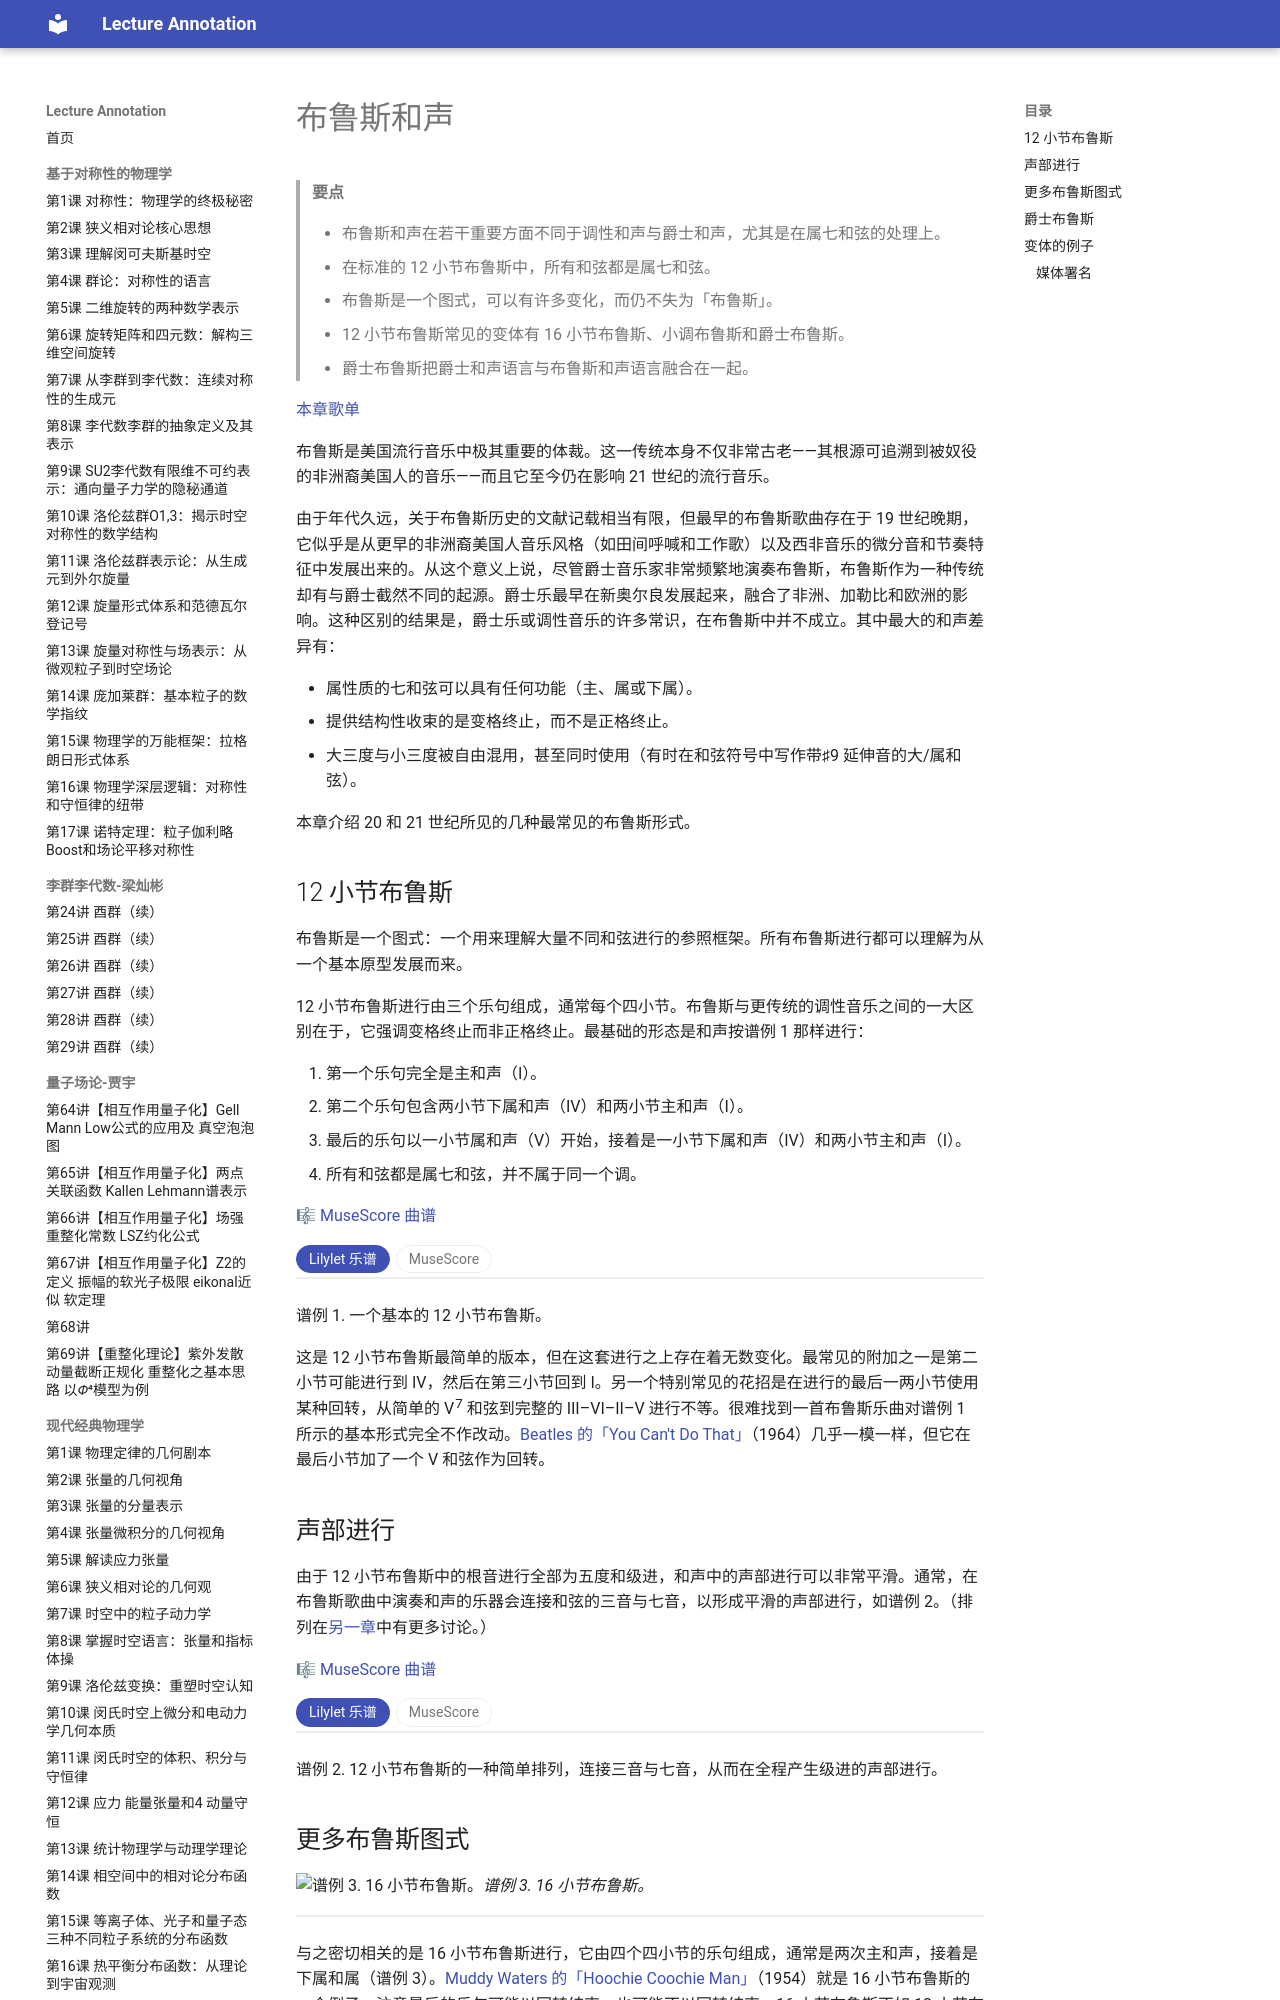

repository: k-l-lambda/lecture-annotation · page: ebooks/omt-v2/06-jazz/08-blues-harmony/index.html · generator: mkdocs

---
title: "布鲁斯和声"
slug: "blues-harmony"
source: "https://viva.pressbooks.pub/openmusictheory/chapter/blues-harmony/"
authors: ["Bryn Hughes", "Megan Lavengood"]
license: "CC BY-SA 4.0"
modified: "2025-07-15"
---

# 布鲁斯和声

> **要点**
>
> - 布鲁斯和声在若干重要方面不同于调性和声与爵士和声，尤其是在属七和弦的处理上。
> - 在标准的 12 小节布鲁斯中，所有和弦都是属七和弦。
> - 布鲁斯是一个图式，可以有许多变化，而仍不失为「布鲁斯」。
> - 12 小节布鲁斯常见的变体有 16 小节布鲁斯、小调布鲁斯和爵士布鲁斯。
> - 爵士布鲁斯把爵士和声语言与布鲁斯和声语言融合在一起。

[本章歌单](https://open.spotify.com/playlist/4HNFv9kw1OPt8rx90ZpOnE?si=M6YPK6Q9QIStGs2bHAdC7w)

布鲁斯是美国流行音乐中极其重要的体裁。这一传统本身不仅非常古老——其根源可追溯到被奴役的非洲裔美国人的音乐——而且它至今仍在影响 21 世纪的流行音乐。

由于年代久远，关于布鲁斯历史的文献记载相当有限，但最早的布鲁斯歌曲存在于 19 世纪晚期，它似乎是从更早的非洲裔美国人音乐风格（如田间呼喊和工作歌）以及西非音乐的微分音和节奏特征中发展出来的。从这个意义上说，尽管爵士音乐家非常频繁地演奏布鲁斯，布鲁斯作为一种传统却有与爵士截然不同的起源。爵士乐最早在新奥尔良发展起来，融合了非洲、加勒比和欧洲的影响。这种区别的结果是，爵士乐或调性音乐的许多常识，在布鲁斯中并不成立。其中最大的和声差异有：

- 属性质的七和弦可以具有任何功能（主、属或下属）。
- 提供结构性收束的是变格终止，而不是正格终止。
- 大三度与小三度被自由混用，甚至同时使用（有时在和弦符号中写作带♯9 延伸音的大/属和弦）。

本章介绍 20 和 21 世纪所见的几种最常见的布鲁斯形式。

## 12 小节布鲁斯 {#12-bar-blues}

布鲁斯是一个图式：一个用来理解大量不同和弦进行的参照框架。所有布鲁斯进行都可以理解为从一个基本原型发展而来。

12 小节布鲁斯进行由三个乐句组成，通常每个四小节。布鲁斯与更传统的调性音乐之间的一大区别在于，它强调变格终止而非正格终止。最基础的形态是和声按谱例 1 那样进行：

1. 第一个乐句完全是主和声（I）。
2. 第二个乐句包含两小节下属和声（IV）和两小节主和声（I）。
3. 最后的乐句以一小节属和声（V）开始，接着是一小节下属和声（IV）和两小节主和声（I）。
4. 所有和弦都是属七和弦，并不属于同一个调。

🎼 [MuseScore 曲谱](https://musescore.com/user/32728834/scores/6595108)

<!-- embed-begin: https://musescore.com/user/32728834/scores/6595108 -->
<div class="omt-switch" data-omt-switch>
<div class="omt-switch-bar" role="tablist"><button type="button" role="tab" aria-selected="true" data-pane="lilylet">Lilylet 乐谱</button><button type="button" role="tab" aria-selected="false" data-pane="musescore">MuseScore</button></div>
<div class="omt-switch-pane" role="tabpanel" data-pane="lilylet" markdown="1">

```lyl.play
[staves ""]

\key c \major \numericTimeSignature \time 4/4 \clef "treble" <c e g bf>1 | %1

s1 | %2

s1 | %3

s1 | %4

<f a c ef>1 | %5

s1 | %6

<c e g bf>1 | %7

s1 | %8

<g' b d f>1 | %9

<f a c ef>1 | %10

<c e g bf>1 | %11

s1 | %12
```

</div>
<div class="omt-switch-pane omt-embed omt-embed-musescore" role="tabpanel" data-pane="musescore" hidden><iframe data-src="https://musescore.com/user/32728834/scores/6595108/embed" title="MuseScore" loading="lazy" style="height: 600px" allow="autoplay; fullscreen" allowfullscreen></iframe></div>
</div>
<!-- embed-end -->

谱例 1. 一个基本的 12 小节布鲁斯。

这是 12 小节布鲁斯最简单的版本，但在这套进行之上存在着无数变化。最常见的附加之一是第二小节可能进行到 IV，然后在第三小节回到 I。另一个特别常见的花招是在进行的最后一两小节使用某种回转，从简单的 V<sup>7</sup> 和弦到完整的 III–VI–II–V 进行不等。很难找到一首布鲁斯乐曲对谱例 1 所示的基本形式完全不作改动。[Beatles 的「You Can't Do That」](https://open.spotify.com/track/5b9G4dtK3Tdguuy9BO3Nwo?si=7GMoz0VBQQiY8wrqopy7jA)（1964）几乎一模一样，但它在最后小节加了一个 V 和弦作为回转。

## 声部进行

由于 12 小节布鲁斯中的根音进行全部为五度和级进，和声中的声部进行可以非常平滑。通常，在布鲁斯歌曲中演奏和声的乐器会连接和弦的三音与七音，以形成平滑的声部进行，如谱例 2。（排列在[另一章](03-jazz-voicings.md)中有更多讨论。）

🎼 [MuseScore 曲谱](https://musescore.com/user/32728834/scores/22734802)

<!-- embed-begin: https://musescore.com/user/32728834/scores/22734802 -->
<div class="omt-switch" data-omt-switch>
<div class="omt-switch-bar" role="tablist"><button type="button" role="tab" aria-selected="true" data-pane="lilylet">Lilylet 乐谱</button><button type="button" role="tab" aria-selected="false" data-pane="musescore">MuseScore</button></div>
<div class="omt-switch-pane" role="tabpanel" data-pane="lilylet" markdown="1">

```lyl.play
[staves "{-}"]

\staff "1" \key c \major \numericTimeSignature \time 4/4 \clef "treble" <e bf'>1 \\
\staff "2" \clef "bass" c,1 | %1

\staff "1" <e bf'>1 \\
\staff "2" c,1 | %2

\staff "1" <e bf'>1 \\
\staff "2" c,1 | %3

\staff "1" <e bf'>1 \\
\staff "2" c,1 | %4

\staff "1" <ef a>1 \\
\staff "2" f,,1 | %5

\staff "1" <ef a>1 \\
\staff "2" f,,1 | %6

\staff "1" <e bf'>1 \\
\staff "2" c,1 | %7

\staff "1" <e bf'>1 \\
\staff "2" c,1 | %8

\staff "1" <f b>1 \\
\staff "2" g,1 | %9

\staff "1" <ef a>1 \\
\staff "2" f,,1 | %10

\staff "1" <e bf'>1 \\
\staff "2" c,1 | %11

\staff "1" <e bf'>1 \\
\staff "2" c,1 | %12
```

</div>
<div class="omt-switch-pane omt-embed omt-embed-musescore" role="tabpanel" data-pane="musescore" hidden><iframe data-src="https://musescore.com/user/32728834/scores/22734802/embed" title="MuseScore" loading="lazy" style="height: 394px" allow="autoplay; fullscreen" allowfullscreen></iframe></div>
</div>
<!-- embed-end -->

谱例 2. 12 小节布鲁斯的一种简单排列，连接三音与七音，从而在全程产生级进的声部进行。

## 更多布鲁斯图式

![谱例 3. 16 小节布鲁斯。](../media/2019/08/16-bar-blues.png)*谱例 3. 16 小节布鲁斯。*

<!-- lilylet-begin: media/2019/08/16-bar-blues.png -->
```lyl.play
\omit Score.TimeSignature \key c \major \time 4/4 \clef "treble" <c e g bf>1 \chords "C7" | %1
<c e g bf>1 | %2
<c e g bf>1 | %3
<c e g bf>1 | %4
<c e g bf>1 \chords "C7" | %5
<c e g bf>1 | %6
<c e g bf>1 | %7
<c e g bf>1 | %8
<f a c ef>1 \chords "F7" | %9
<f a c ef>1 | %10
<c e g bf>1 \chords "C7" | %11
<c e g bf>1 | %12
<g' b d f>1 \chords "G7" | %13
<f a c ef>1 \chords "F7" | %14
<c e g bf>1 \chords "C7" | %15
<c e g bf>1 \bar ":|." | %16
```
<!-- lilylet-end -->
与之密切相关的是 16 小节布鲁斯进行，它由四个四小节的乐句组成，通常是两次主和声，接着是下属和属（谱例 3）。[Muddy Waters 的「Hoochie Coochie Man」](https://open.spotify.com/track/2ziWXUmQLrXTiYjCg2fZ2t?si=yzJhMY9bTFy99i92lcNUKw)（1954）就是 16 小节布鲁斯的一个例子。注意最后的乐句可能以回转结束，也可能不以回转结束。16 小节布鲁斯不如 12 小节布鲁斯常见，但在以布鲁斯为基础的摇滚乐中出现得稍多一些。

布鲁斯最常见的是「大调」布鲁斯（在这个语境中，「大调」仅仅意味着主和声上方是大三度——大调布鲁斯中的许多音都落在大音阶之外）。但布鲁斯另一种常见的变体是小调布鲁斯。在小调布鲁斯中，i 和 iv 和弦是小七和弦而非属七和弦；V 仍是属和弦。由于从大调 V 到小调 iv 的运动可能听起来虎头蛇尾，小调布鲁斯通常还把第三乐句中的 V–IV–I 运动换成 ii–V–I（谱例 4）。

🎼 [MuseScore 曲谱](https://musescore.com/user/32728834/scores/6610362)

<!-- embed-begin: https://musescore.com/user/32728834/scores/6610362 -->
<div class="omt-switch" data-omt-switch>
<div class="omt-switch-bar" role="tablist"><button type="button" role="tab" aria-selected="true" data-pane="lilylet">Lilylet 乐谱</button><button type="button" role="tab" aria-selected="false" data-pane="musescore">MuseScore</button></div>
<div class="omt-switch-pane" role="tabpanel" data-pane="lilylet" markdown="1">

```lyl.play
[staves ""]

\key ef \major \numericTimeSignature \time 4/4 \clef "treble" <c ef g bf>1 | %1

s1 | %2

s1 | %3

s1 | %4

<f af c ef>1 | %5

s1 | %6

<c ef g bf>1 | %7

s1 | %8

<d f af c>1 | %9

<g' b d f>1 | %10

<c ef g bf>1 | %11

s1 | %12
```

</div>
<div class="omt-switch-pane omt-embed omt-embed-musescore" role="tabpanel" data-pane="musescore" hidden><iframe data-src="https://musescore.com/user/32728834/scores/6610362/embed" title="MuseScore" loading="lazy" style="height: 600px" allow="autoplay; fullscreen" allowfullscreen></iframe></div>
</div>
<!-- embed-end -->

谱例 4. 典型的小调布鲁斯。

## 爵士布鲁斯

正如本章引言中所说，布鲁斯对待和声的方式不同于爵士，而其中一大差异就是对变格终止而非正格终止的依赖。爵士布鲁斯是 12 小节布鲁斯的一种变体，它通过给布鲁斯加上几个 [ii–V 进行](04-ii-v-i.md)而在某种程度上缓和了这一点。

与 12 小节布鲁斯一样，爵士布鲁斯由三个四小节的乐句组成。谱例 5 给出了爵士布鲁斯的一个基本版本。

注意，爵士布鲁斯把典型的布鲁斯和声（即使用非属功能的属七和弦以及变格解决）与爵士和声图式混合在一起：具体来说，它使用了 [副 ii–V](04-ii-v-i.md)和回转。在第 8 小节，不是停留在主和声上，而是有一个副 ii–V 导向第 9 小节的 ii 和弦。而在第三乐句，标准布鲁斯的 V–IV–I 被换成了爵士中更常见的 ii–V–I。

🎼 [MuseScore 曲谱](https://musescore.com/user/32728834/scores/6595125)

<!-- embed-begin: https://musescore.com/user/32728834/scores/6595125 -->
<div class="omt-switch" data-omt-switch>
<div class="omt-switch-bar" role="tablist"><button type="button" role="tab" aria-selected="true" data-pane="lilylet">Lilylet 乐谱</button><button type="button" role="tab" aria-selected="false" data-pane="musescore">MuseScore</button></div>
<div class="omt-switch-pane" role="tabpanel" data-pane="lilylet" markdown="1">

```lyl.play
[staves ""]

\key c \major \numericTimeSignature \time 4/4 \clef "treble" <c e g bf>1 | %1

<f a c ef>1 | %2

<c e g bf>1 | %3

<c e g bf>1 | %4

<f a c ef>1 | %5

<f a c ef>1 | %6

<c e g bf>1 | %7

<e g b d>2 <a, cs e g>2 | %8

<d f a c>1 | %9

<g' b d f>1 | %10

<c e g>2 <a' cs e g>2 | %11

<d f a c>2 <g b d f>2 | %12
```

</div>
<div class="omt-switch-pane omt-embed omt-embed-musescore" role="tabpanel" data-pane="musescore" hidden><iframe data-src="https://musescore.com/user/32728834/scores/6595125/embed" title="MuseScore" loading="lazy" style="height: 600px" allow="autoplay; fullscreen" allowfullscreen></iframe></div>
</div>
<!-- embed-end -->

谱例 5. 爵士布鲁斯加入 ii–V 进行，取代了结构性的变格终止。

以这种方式演奏布鲁斯的一个录音，是[林肯中心爵士乐团演奏 Duke Ellington 的「C Jam Blues」](https://open.spotify.com/track/5egcvD0mnAU1hLQulxxPKI?si=NCkNwSloSS23zX833QGhsg)。在独奏段落中最容易听出来；不过，并非这一布鲁斯的每一次重复都包含谱例 5 中所示的每个和弦。
